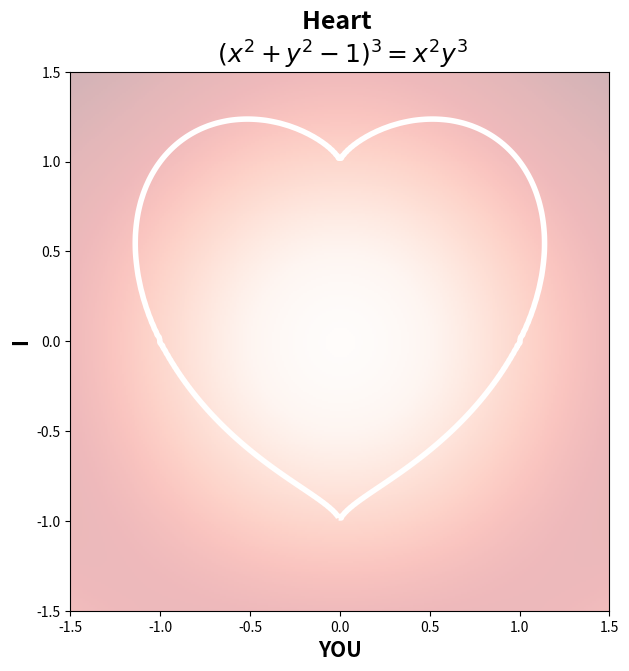

Reproduce this figure in Python. (Note: this script raises an exception after producing the figure.)
import numpy as np
from matplotlib import pyplot as plt
#Heart outline function
def f(x,y):
   return (x**2 + y**2 - 1)**3 - x**2 * y**3
#Heart outline1
x = np.linspace(-1.5, 1.5, 200)
y = np.linspace(-1.5, 1.5, 200)
X, Y = np.meshgrid(x, y)
Z = f(X, Y)

# Define smaller heart shape
x2 = np.arange(-0.7, 0.7, 0.005)
y2 = np.arange(-0.7, 0.7, 0.005)
X2, Y2 = np.meshgrid(x2, y2)
Z2 = f(X2, Y2)

fig, ax = plt.subplots(figsize=(7, 7))
plt.title('Heart \n $(x^2 +y^2-1)^3=x^2y^3$', fontsize=18, fontweight='bold')
plt.xlabel('YOU', fontsize=15, fontweight='bold')
plt.ylabel('I', fontsize=15, fontweight='bold')
# Drawing heart line with color
plt.contour(X, Y, Z, levels=[-1,0], colors='white', linewidths=4)

# Add smaller heart shape inside
#ax.fill(X.flatten(), -Z.flatten(), 'red', alpha=0.3, zorder=7)
#ax.fill(-X.flatten(), Y.flatten(), 'red', alpha=0.3, zorder=7)
ax.imshow(Z2, cmap='Reds', interpolation='None', extent=[-1.5, 1.5, -1.5, 1.5], alpha=0.3)
plt.show()
plt.savefig('/Users/<user>/Documents/GitHub/sciart/plots/loveshape.png')